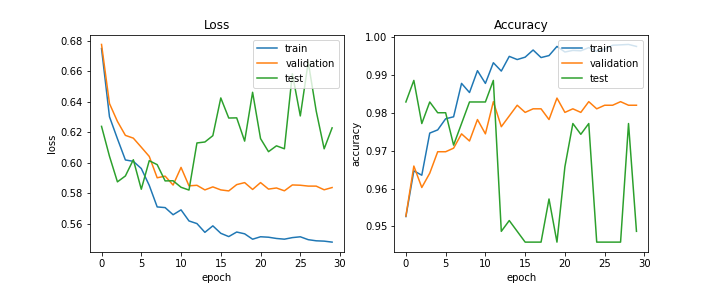

Values plotted in this chart, from the file beside it:
train_acc, train_loss, val_acc, val_loss, test_acc, test_loss, lr
0.9526, 0.6749, 0.9527, 0.6776, 0.9829, 0.6238, 0.0002
0.9647, 0.6301, 0.966, 0.6388, 0.9886, 0.6042, 0.0002
0.9636, 0.6157, 0.9603, 0.6271, 0.9772, 0.5874, 0.0002
0.9747, 0.6018, 0.9641, 0.6179, 0.9829, 0.5913, 0.0002
0.9755, 0.6009, 0.9698, 0.6161, 0.9801, 0.6019, 0.0002
0.9785, 0.5961, 0.9698, 0.6101, 0.9801, 0.5825, 0.0002
0.979, 0.5851, 0.9707, 0.6041, 0.9715, 0.6013, 0.0001
0.9878, 0.5709, 0.9745, 0.5901, 0.9772, 0.5987, 0.0001
0.9854, 0.5705, 0.9726, 0.5911, 0.9829, 0.588, 0.0001
0.9912, 0.5658, 0.9783, 0.5853, 0.9829, 0.5881, 0.0001
0.9878, 0.569, 0.9745, 0.5969, 0.9829, 0.5838, 0.0001
0.9933, 0.5617, 0.983, 0.5848, 0.9886, 0.582, 0.0001
0.9911, 0.56, 0.9764, 0.5851, 0.9487, 0.6129, 5e-05
0.995, 0.5542, 0.9792, 0.5821, 0.9516, 0.6136, 5e-05
0.9941, 0.5585, 0.982, 0.5841, 0.9487, 0.6177, 5e-05
0.9947, 0.5536, 0.9802, 0.5821, 0.9459, 0.6425, 5e-05
0.9966, 0.5515, 0.9811, 0.5814, 0.9459, 0.6293, 5e-05
0.9946, 0.5544, 0.9811, 0.5856, 0.9459, 0.6294, 5e-05
0.9952, 0.5533, 0.9783, 0.5869, 0.9573, 0.6141, 2.5e-05
0.9976, 0.5497, 0.9839, 0.5824, 0.9459, 0.6462, 2.5e-05
0.9961, 0.5513, 0.9802, 0.5869, 0.9658, 0.6158, 2.5e-05
0.9965, 0.551, 0.9811, 0.5826, 0.9772, 0.6072, 2.5e-05
0.9964, 0.5502, 0.9802, 0.5834, 0.9744, 0.611, 2.5e-05
0.9973, 0.5498, 0.983, 0.5815, 0.9772, 0.6091, 2.5e-05
0.9963, 0.5508, 0.9811, 0.5854, 0.9459, 0.6583, 2e-05
0.9968, 0.5513, 0.982, 0.5852, 0.9459, 0.6307, 2e-05
0.9979, 0.5494, 0.982, 0.5846, 0.9459, 0.666, 2e-05
0.998, 0.5487, 0.983, 0.5846, 0.9459, 0.6339, 2e-05
0.9981, 0.5485, 0.982, 0.5822, 0.9772, 0.6091, 2e-05
0.9976, 0.5478, 0.982, 0.5837, 0.9487, 0.6228, 2e-05
